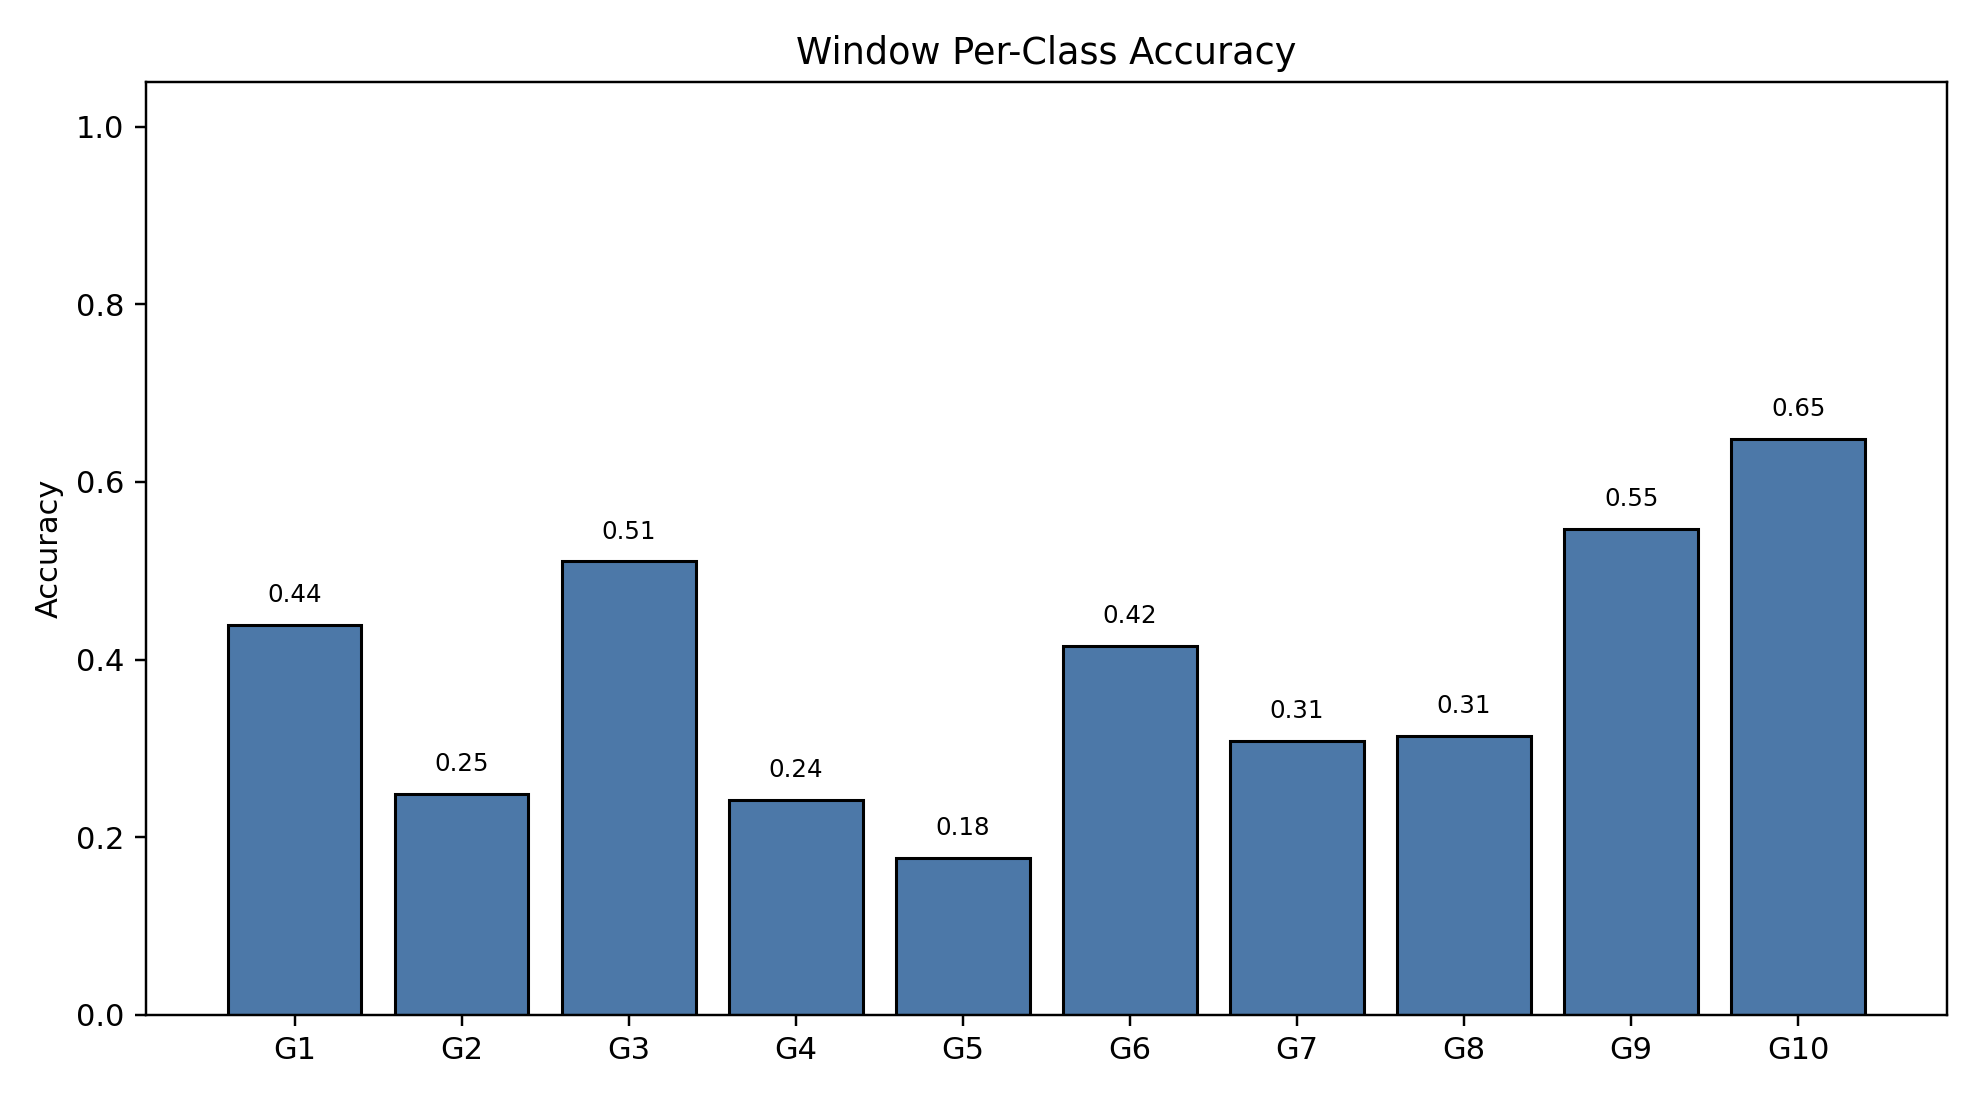

Values plotted in this chart, from the file beside it:
class_index, gesture_id, support, correct, accuracy
0, 1, 790, 347, 0.4392
1, 2, 692, 172, 0.2486
2, 3, 766, 391, 0.5104
3, 4, 743, 180, 0.2423
4, 5, 735, 130, 0.1769
5, 6, 763, 317, 0.4155
6, 7, 755, 233, 0.3086
7, 8, 707, 222, 0.314
8, 9, 687, 376, 0.5473
9, 10, 683, 443, 0.6486
